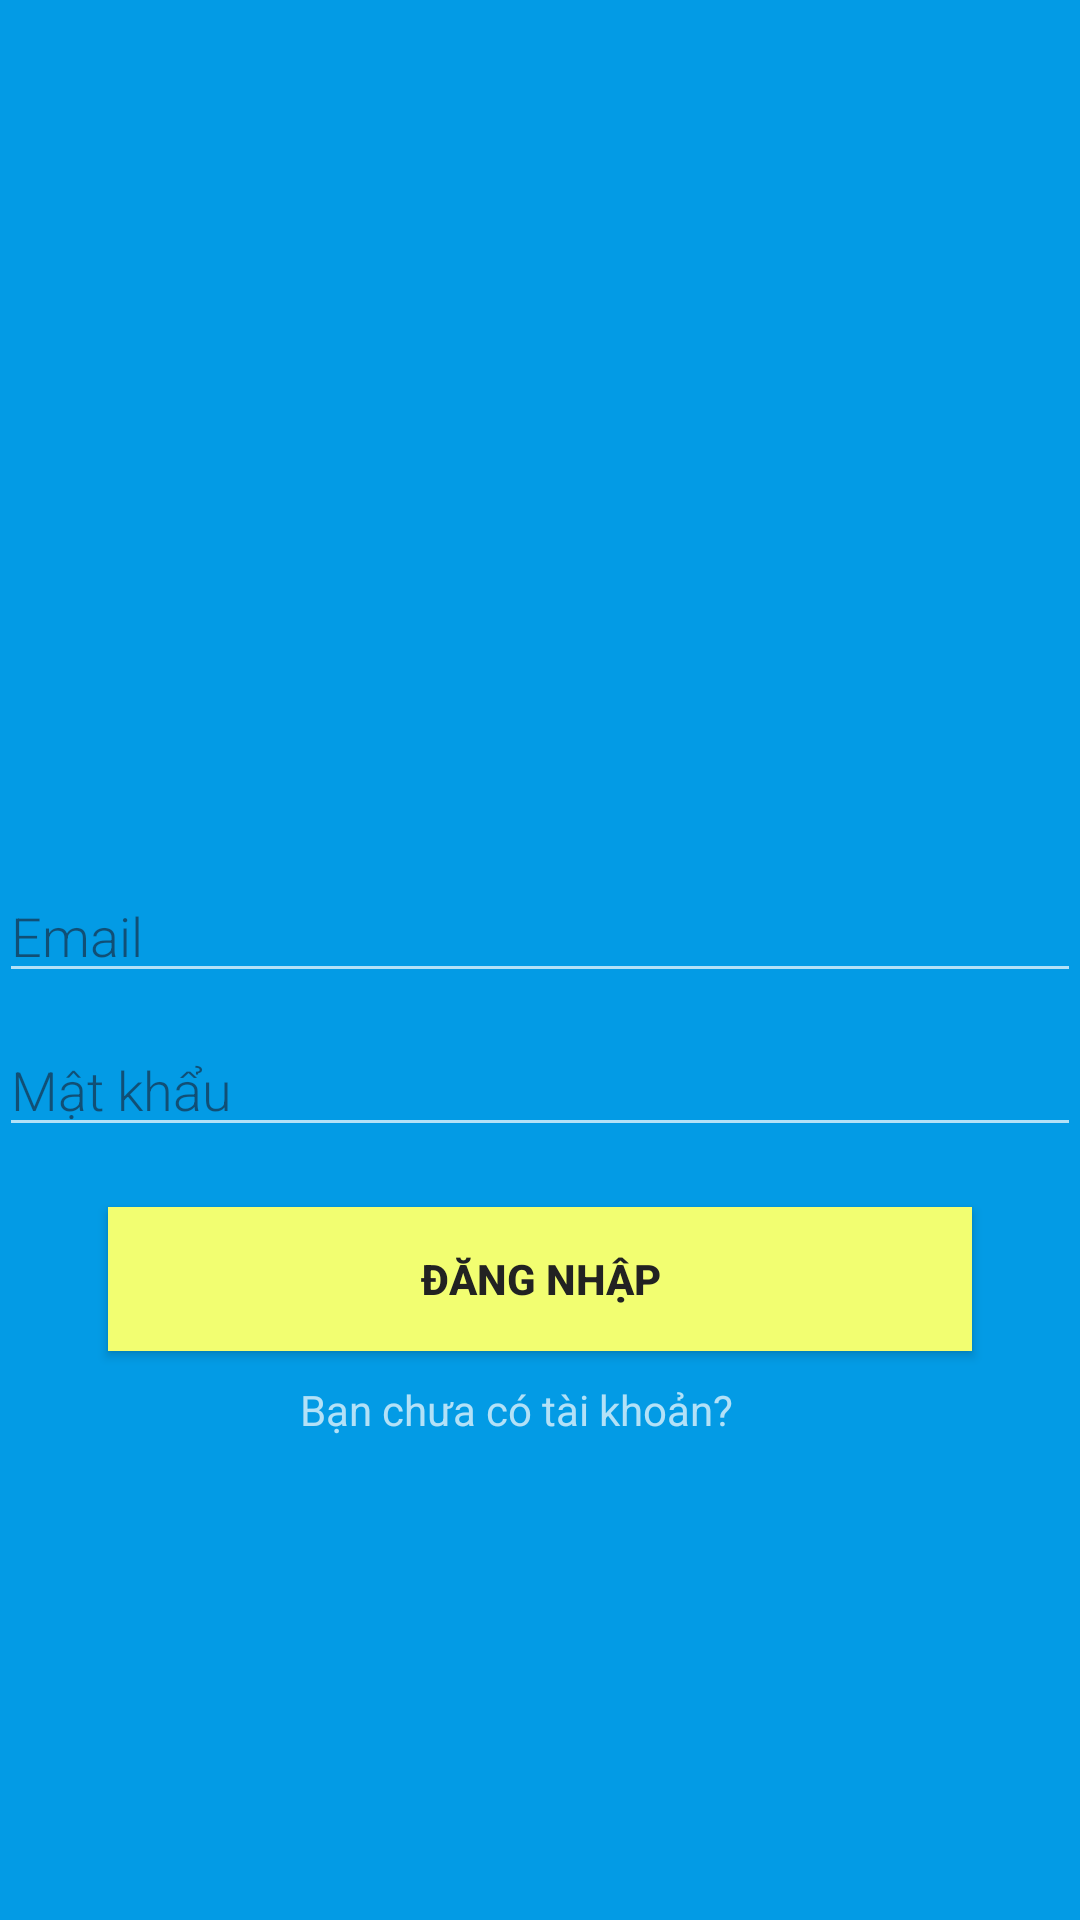

Android layout source for this screen:
<!-- AndroidManifest.xml: activity theme Theme.AppCompat.NoActionBar -->
<!-- res/layout/activity_login.xml -->
<?xml version="1.0" encoding="utf-8"?>
<LinearLayout xmlns:android="http://schemas.android.com/apk/res/android"
    xmlns:app="http://schemas.android.com/apk/res-auto"
    xmlns:tools="http://schemas.android.com/tools"
    android:layout_width="match_parent"
    android:layout_height="match_parent"
    android:orientation="vertical"
    android:background="#039be5"
    tools:context=".LoginActivity" >

    <LinearLayout
        android:layout_width="fill_parent"
        android:layout_height="fill_parent"
        android:gravity="center"
        android:orientation="vertical"
        android:padding="@dimen/activity_horizontal_margin">
    <ImageView
        android:id="@+id/imageView"
        android:layout_width="242dp"
        android:layout_height="115dp"
        android:layout_gravity="center"
        android:layout_marginTop="100dp"
        android:layout_marginBottom="50dp"
        app:srcCompat="@drawable/social" />

    <EditText
        android:id="@+id/edtEmail"
        android:layout_width="match_parent"
        android:layout_height="wrap_content"
        android:layout_marginBottom="10dp"
        android:focusable="true"
        android:focusableInTouchMode="true"
        android:fontFamily="sans-serif-light"
        android:hint="Email"
        android:inputType="textEmailAddress"

        android:textColor="#FF192133"
        android:textColorHint="#A0192133" />

    <EditText
        android:id="@+id/edtPassword"
        android:layout_width="match_parent"
        android:layout_height="wrap_content"
        android:focusable="true"
        android:focusableInTouchMode="true"

        android:fontFamily="sans-serif-light"
        android:hint="Mật khẩu"
        android:inputType="textPassword"
        android:textColor="#FF192133"
        android:textColorHint="#A0192133" />
        <ProgressBar
            android:id="@+id/progressBar"
            style="?android:attr/progressBarStyle"
            android:layout_width="74dp"
            android:layout_height="62dp"
            android:layout_centerHorizontal="true"
            android:layout_centerVertical="true"
            android:visibility="gone" />
    <Button
        android:id="@+id/btnSignIn"
        android:layout_width="288dp"
        android:layout_height="wrap_content"
        android:layout_gravity="center"
        android:layout_marginTop="20dp"
        android:background="@color/btn_login"
        android:onClick="login"
        android:textColor="@color/input_login"
        android:text="Đăng nhập"
        android:textStyle="bold" />

    <TextView
        android:id="@+id/tvSignUp"
        android:layout_width="160dp"
        android:layout_height="wrap_content"
        android:layout_marginStart="163dp"
        android:layout_marginTop="10dp"
        android:layout_gravity="center"
        android:layout_marginEnd="163dp"
        android:layout_marginBottom="136dp"
        android:text="Bạn chưa có tài khoản?" />

    </LinearLayout>

</LinearLayout>
<!-- resources referenced by this layout -->
<resources>
  <color name="btn_login">#f2fe71</color>
  <color name="input_login">#222222</color>
</resources>
